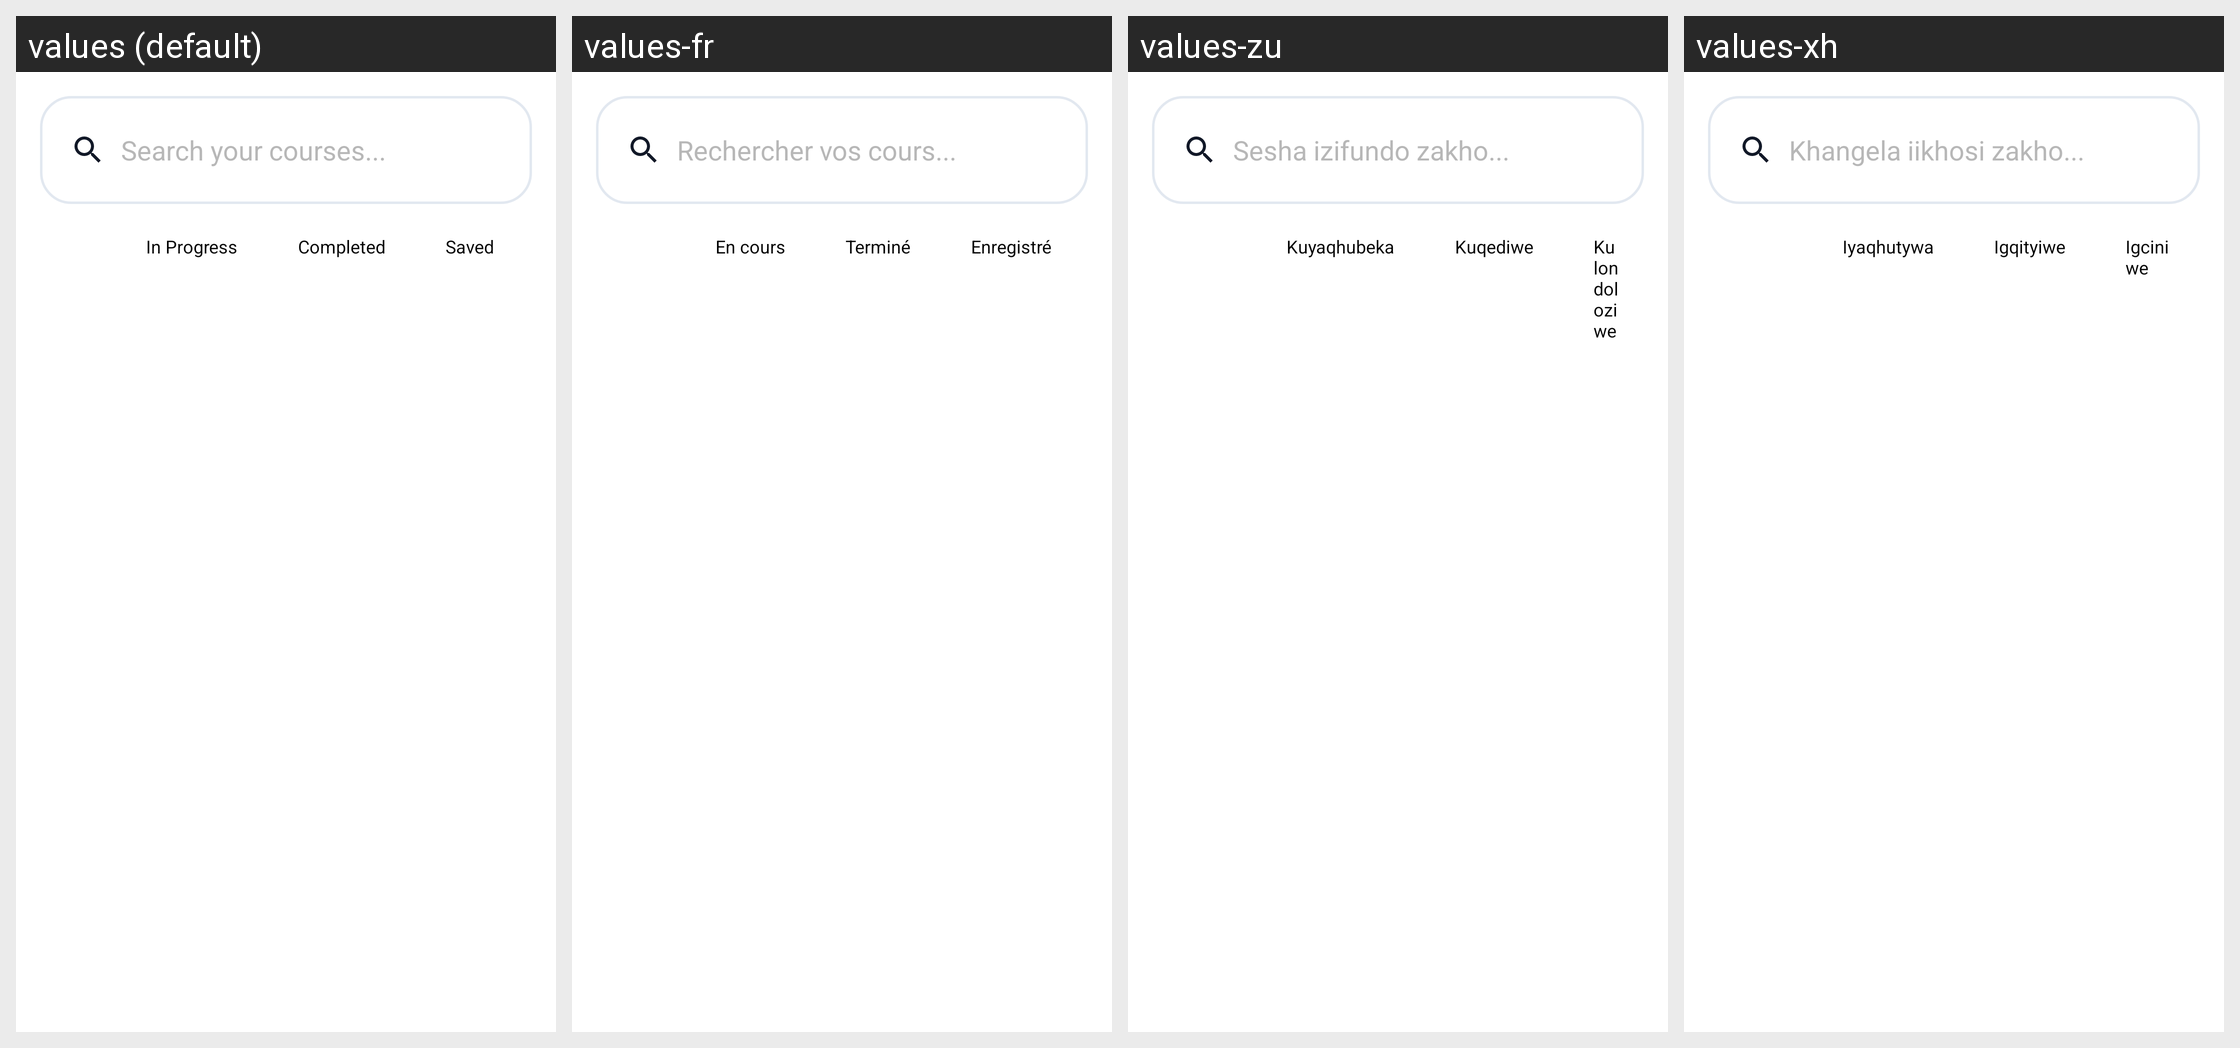

The Android screen above is rendered under several locales of the same app. Produce the string resources it draws, with the default and per-locale values.
Android screen res/layout/fragment_student_courses.xml rendered under 4 locales, left to right: values (default), values-fr, values-zu, values-xh. Device: Nexus 5 (rendered at 1080×1920; each locale shown at half size, 540×960, under a caption strip naming it); theme Theme.UniCourseHub.
Other locales in the repository, not shown: values-af.
Strings drawn on this screen, with the default value and each locale's value (text and hints the layout hard-codes, and strings that could not be matched under every locale, appear in the picture but are not listed):

hint_search_courses
  values: Search your courses...
  values-fr: Rechercher vos cours...
  values-zu: Sesha izifundo zakho...
  values-xh: Khangela iikhosi zakho...

tab_in_progress
  values: In Progress
  values-fr: En cours
  values-zu: Kuyaqhubeka
  values-xh: Iyaqhutywa

tab_completed
  values: Completed
  values-fr: Terminé
  values-zu: Kuqediwe
  values-xh: Igqityiwe

tab_saved
  values: Saved
  values-fr: Enregistré
  values-zu: Kulondoloziwe
  values-xh: Igciniwe
